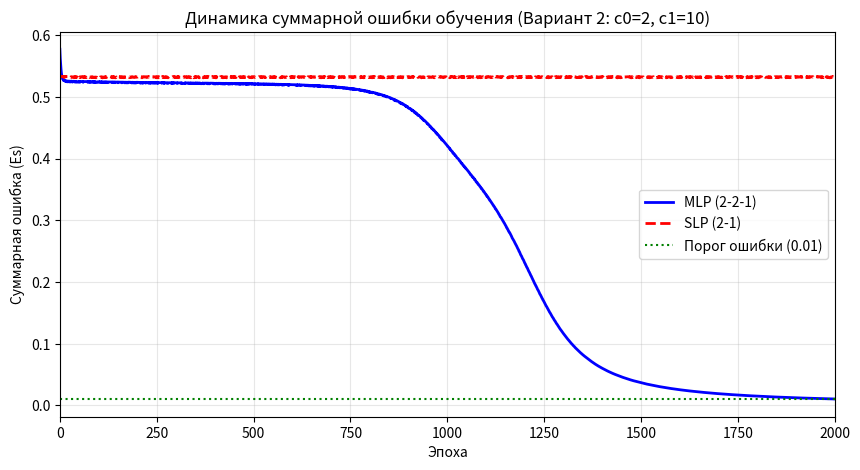

Write Python code to recreate this figure.
import numpy as np
import matplotlib.pyplot as plt

# === Вариант 2: c0 = 2, c1 = 10 ===
C0 = 2.0
C1 = 10.0
TARGET_ERROR = 0.01
MAX_EPOCHS = 10000
LEARNING_RATE = 0.5


def sigmoid(x):
    return 1.0 / (1.0 + np.exp(-np.clip(x, -250, 250)))


def sigmoid_derivative(s):
    return s * (1.0 - s)


def normalize(val, c_min=C0, c_max=C1):
    return (val - c_min) / (c_max - c_min)


def denormalize(val, c_min=C0, c_max=C1):
    return val * (c_max - c_min) + c_min


X_raw = np.array([
    [C0, C0], [C0, C1], [C1, C0], [C1, C1]
])
y_raw = np.array([C0, C1, C1, C0]).reshape(-1, 1)

X_norm = normalize(X_raw)
y_norm = normalize(y_raw)


class MLP:
    def __init__(self, lr):
        self.lr = lr
        self.W1 = np.random.randn(2, 2) * 0.5
        self.b1 = np.random.randn(1, 2) * 0.5
        self.W2 = np.random.randn(2, 1) * 0.5
        self.b2 = np.random.randn(1, 1) * 0.5

    def forward(self, x):
        self.z1 = np.dot(x, self.W1) + self.b1
        self.a1 = sigmoid(self.z1)
        self.z2 = np.dot(self.a1, self.W2) + self.b2
        self.a2 = sigmoid(self.z2)
        return self.a2

    def train_step_online(self, x, y_true):
        pred = self.forward(x)
        error = y_true - pred
        delta2 = error * sigmoid_derivative(pred)
        delta1 = np.dot(delta2, self.W2.T) * sigmoid_derivative(self.a1)
        self.W2 += self.lr * np.dot(self.a1.T, delta2)
        self.b2 += self.lr * delta2
        self.W1 += self.lr * np.dot(x.T, delta1)
        self.b1 += self.lr * delta1
        return 0.5 * np.sum(error ** 2)

    def calc_total_error(self, X, y):
        total_err = 0.0
        for i in range(len(X)):
            pred = self.forward(X[i:i + 1])
            total_err += 0.5 * np.sum((y[i:i + 1] - pred) ** 2)
        return total_err


class SLP:
    def __init__(self, lr):
        self.lr = lr
        self.W = np.random.randn(2, 1) * 0.5
        self.b = np.random.randn(1, 1) * 0.5

    def forward(self, x):
        self.z = np.dot(x, self.W) + self.b
        self.a = sigmoid(self.z)
        return self.a

    def train_step_online(self, x, y_true):
        pred = self.forward(x)
        error = y_true - pred
        delta = error * sigmoid_derivative(pred)
        self.W += self.lr * np.dot(x.T, delta)
        self.b += self.lr * delta
        return 0.5 * np.sum(error ** 2)

    def calc_total_error(self, X, y):
        total_err = 0.0
        for i in range(len(X)):
            pred = self.forward(X[i:i + 1])
            total_err += 0.5 * np.sum((y[i:i + 1] - pred) ** 2)
        return total_err


print("Запуск обучения многослойного персептрона (MLP 2-2-1)...")
mlp = MLP(lr=LEARNING_RATE)
mlp_history = []
mlp_converged = False

for epoch in range(MAX_EPOCHS):
    indices = np.arange(len(X_norm))
    np.random.shuffle(indices)
    epoch_error = 0.0
    for i in indices:
        x_sample = X_norm[i:i + 1]
        y_sample = y_norm[i:i + 1]
        epoch_error += mlp.train_step_online(x_sample, y_sample)
    mlp_history.append(epoch_error)
    if epoch_error <= TARGET_ERROR:
        print(f"✓ MLP: Сходимость достигнута на эпохе {epoch + 1}. Итоговая ошибка: {epoch_error:.5f}")
        mlp_converged = True
        break

if not mlp_converged:
    print(f"✗ MLP: Не сошелся за {MAX_EPOCHS} эпох. Итоговая ошибка: {mlp_history[-1]:.5f}")


print("\nЗапуск обучения однослойного персептрона (SLP 2-1)...")
slp = SLP(lr=LEARNING_RATE)
slp_history = []
slp_converged = False

for epoch in range(MAX_EPOCHS):
    indices = np.arange(len(X_norm))
    np.random.shuffle(indices)
    epoch_error = 0.0
    for i in indices:
        x_sample = X_norm[i:i + 1]
        y_sample = y_norm[i:i + 1]
        epoch_error += slp.train_step_online(x_sample, y_sample)
    slp_history.append(epoch_error)
    if epoch_error <= TARGET_ERROR:
        print(f"✓ SLP: Сходимость достигнута на эпохе {epoch + 1}. Итоговая ошибка: {epoch_error:.5f}")
        slp_converged = True
        break

if not slp_converged:
    print(f"✗ SLP: Не сошелся за {MAX_EPOCHS} эпох. Итоговая ошибка: {slp_history[-1]:.5f}")


def evaluate_network(model, test_cases, model_name):
    print(f"\n--- Проверка работы: {model_name} ---")
    print(f"{'Вход (A, B)':<15} | {'Выход ŷ':<10} | {'Ближайший класс'}")
    print("-" * 48)
    for a, b in test_cases:
        x_test = normalize(np.array([[a, b]]))
        out_norm = model.forward(x_test)
        out_real = denormalize(out_norm)[0][0]
        dist_c0 = abs(out_real - C0)
        dist_c1 = abs(out_real - C1)
        closest_class = C0 if dist_c0 < dist_c1 else C1
        print(f"({a:>3}, {b:>3}) | {out_real:>8.2f} | {closest_class}")


# Тестовые точки под диапазон Варианта 2 (2..10) + контрольные на границах
test_inputs = [
    (2, 2), (2, 10), (10, 2), (10, 10),   # углы таблицы истинности
    (6, 6), (3, 8), (9, 4), (10, 6),      # дополнительные проверки
    (2, 5), (7, 9)                        # середина / внутри диапазона
]

evaluate_network(mlp, test_inputs, "Многослойный персептрон (MLP)")
evaluate_network(slp, test_inputs, "Однослойный персептрон (SLP)")

plt.figure(figsize=(10, 5))
plt.plot(mlp_history, label='MLP (2-2-1)', color='blue', linewidth=2)
plt.plot(slp_history, label='SLP (2-1)', color='red', linestyle='dashed', linewidth=2)
plt.axhline(y=TARGET_ERROR, color='green', linestyle=':', linewidth=1.5, label=f'Порог ошибки ({TARGET_ERROR})')
plt.title('Динамика суммарной ошибки обучения (Вариант 2: c0=2, c1=10)')
plt.xlabel('Эпоха')
plt.ylabel('Суммарная ошибка (Es)')
plt.legend()
plt.grid(True, alpha=0.3)
plt.xlim(0, min(2000, MAX_EPOCHS))
plt.show()
